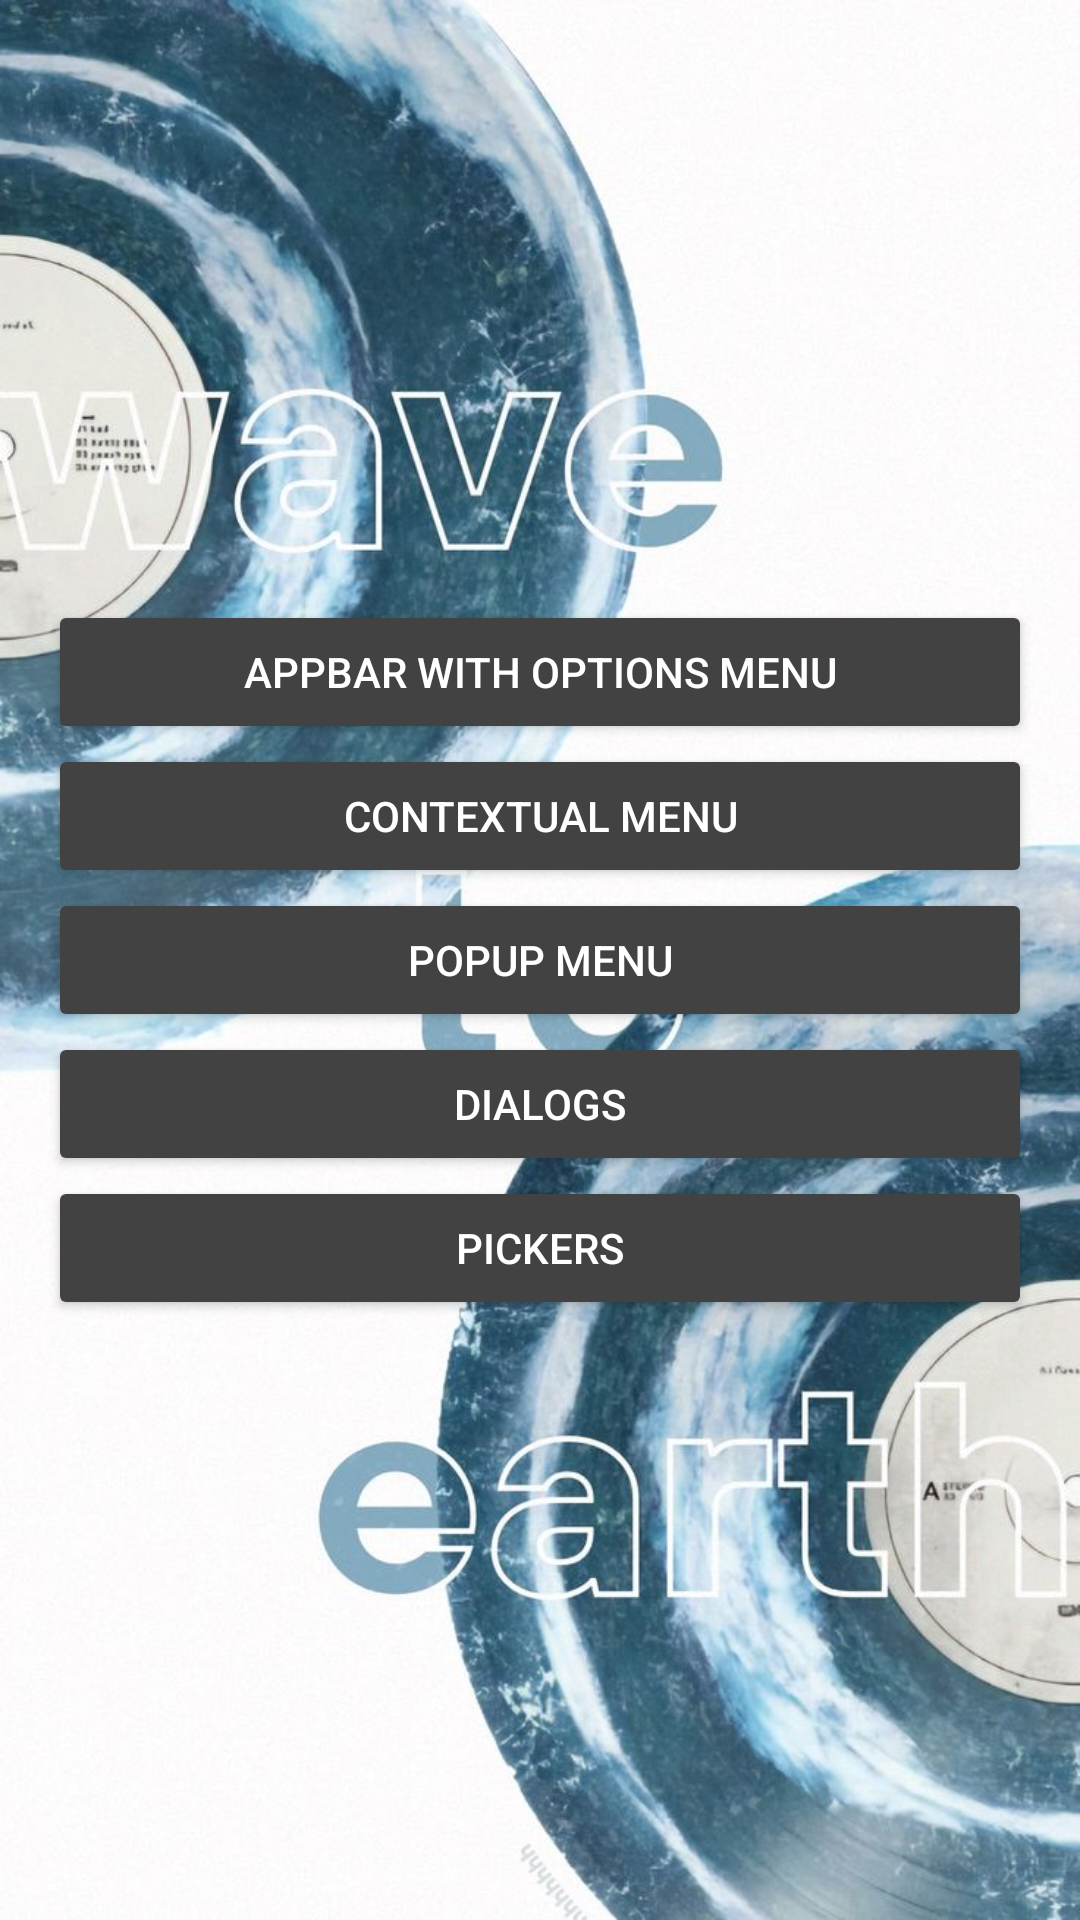

Android layout source for this screen:
<!-- AndroidManifest.xml: application theme Theme.MenuAppli -->
<!-- res/layout/activity_main.xml -->
<LinearLayout
    xmlns:android="http://schemas.android.com/apk/res/android"
    android:layout_width="match_parent"
    android:layout_height="match_parent"
    android:orientation="vertical"
    android:gravity="center"
    android:background="@drawable/w2evinylwp"
    android:padding="16dp">


    <Button
        android:id="@+id/button_options_menu"
        android:layout_width="match_parent"
        android:layout_height="wrap_content"
        android:backgroundTint="@color/cardview_dark_background"
        android:text="Appbar With Options Menu"
        android:textColor="@color/white" />

    <Button
        android:id="@+id/button_context_menu"
        android:layout_width="match_parent"
        android:layout_height="wrap_content"
        android:backgroundTint="@color/cardview_dark_background"
        android:textColor="@color/white"
        android:text="Contextual Menu" />

    <Button
        android:id="@+id/button_popup_menu"
        android:layout_width="match_parent"
        android:layout_height="wrap_content"
        android:backgroundTint="@color/cardview_dark_background"
        android:textColor="@color/white"
        android:text="Popup Menu" />

    <Button
        android:id="@+id/button_dialogs"
        android:layout_width="match_parent"
        android:layout_height="wrap_content"
        android:backgroundTint="@color/cardview_dark_background"
        android:textColor="@color/white"
        android:text="Dialogs" />

    <Button
        android:id="@+id/button_pickers"
        android:layout_width="match_parent"
        android:layout_height="wrap_content"
        android:backgroundTint="@color/cardview_dark_background"
        android:textColor="@color/white"
        android:text="Pickers" />

</LinearLayout>
<!-- resources referenced by this layout -->
<resources>
  <!-- drawable w2evinylwp: jpg bitmap (drawable, 120427 bytes) -->
  <style name="Theme.MenuAppli" parent="Base.Theme.MenuAppli" />
  <style name="Base.Theme.MenuAppli" parent="Theme.Material3.DayNight.NoActionBar">
          
          
      </style>
  <!-- not gathered from this repository: default colours our renderer supplied (Android Studio template values) -->
  <color name="white">#FFFFFFFF</color>
</resources>
